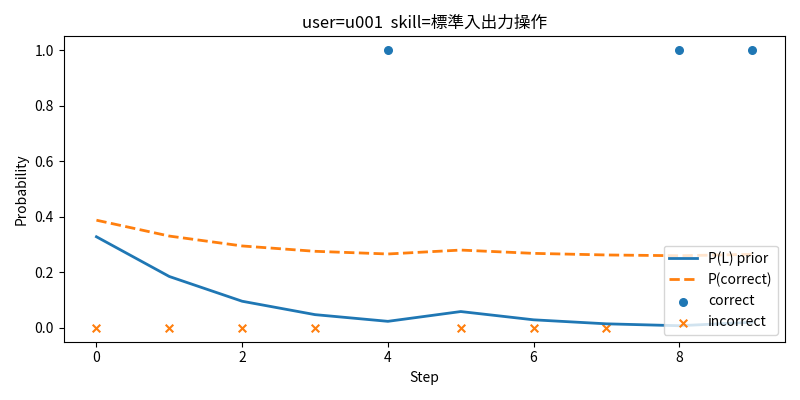

Values plotted in this chart, from the file beside it:
step, p_L_prior, p_correct_now, p_L_post, p_L_after, p_next, observation, order_value, item_id
0, 0.328, 0.3877, 0.1842, 0.1849, 0.3306, 0, 4, 15
1, 0.1849, 0.3306, 0.09498, 0.09579, 0.295, 0, 14, 19
2, 0.09579, 0.295, 0.04671, 0.04757, 0.2757, 0, 15, 20
3, 0.04757, 0.2757, 0.02258, 0.02345, 0.2661, 0, 20, 15
4, 0.02345, 0.2661, 0.05784, 0.05869, 0.2801, 1, 26, 16
5, 0.05869, 0.2801, 0.02803, 0.0289, 0.2682, 0, 27, 11
6, 0.0289, 0.2682, 0.01358, 0.01446, 0.2625, 0, 32, 19
7, 0.01446, 0.2625, 0.006741, 0.00763, 0.2597, 0, 35, 11
8, 0.00763, 0.2597, 0.01928, 0.02015, 0.2647, 1, 36, 18
9, 0.02015, 0.2647, 0.04995, 0.05081, 0.277, 1, 38, 19
